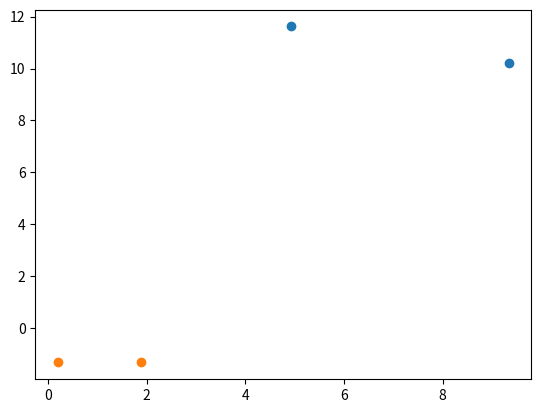

Write Python code to recreate this figure.
import numpy as np
import matplotlib.pyplot as plt


def run():
    cluster1 = sample2DGaussian(10, 10, 4, 1, 100)
    cluster2 = sample2DGaussian(0, 0, 2, 2, 100)
    clusters = [cluster1, cluster2]
    for c in clusters:
        plt.scatter(c[0], c[1])
    plt.show()

def sample2DGaussian(center_x, center_y, variance_x, variance_y, num_points):
    x_vals = sampleNormalData(center_x, variance_x, num_points)
    y_vals = sampleNormalData(center_y, variance_y, num_points)
    points = []
    for i in range(0, len(x_vals)):
        points.append((x_vals[i], y_vals[i]))
    return points

def sampleNormalData(mu, sigma, count):
    return np.random.normal(mu, sigma, count)

if __name__ == '__main__':
    run();